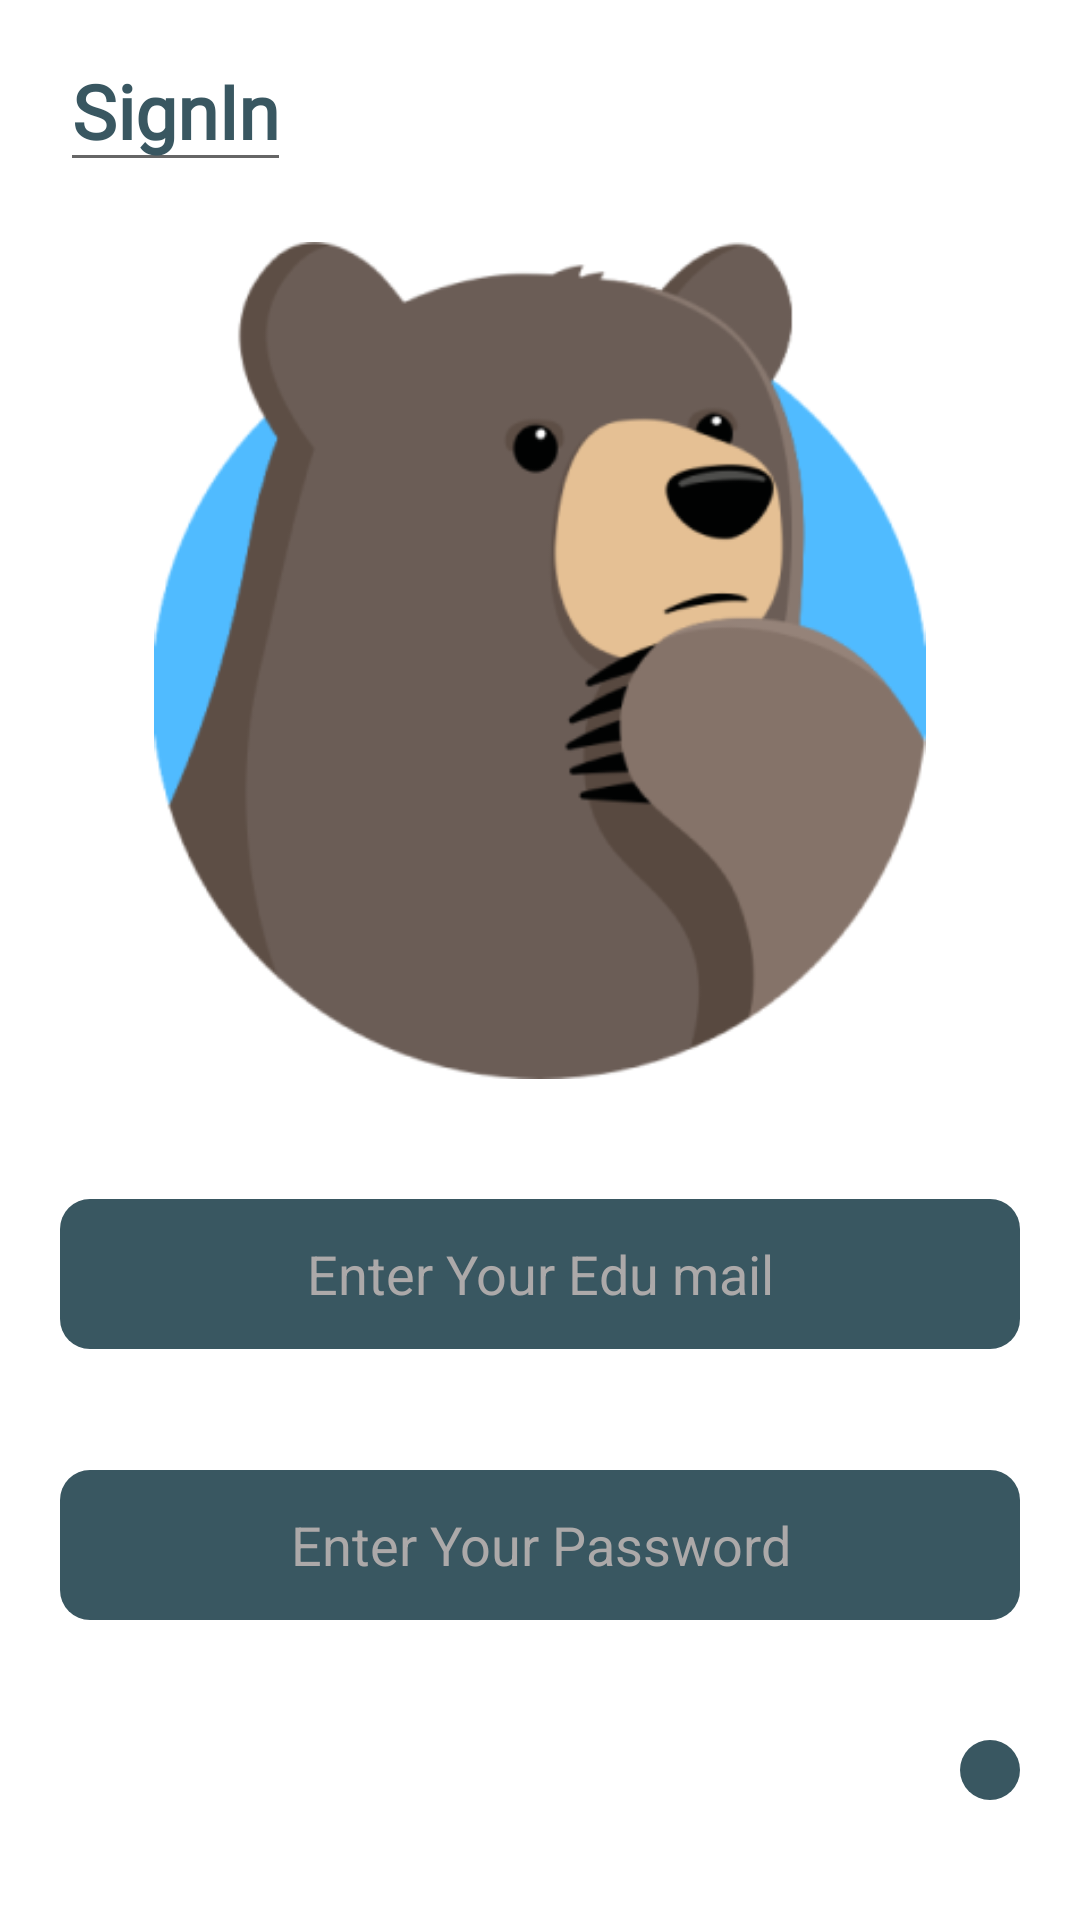

Android layout source for this screen:
<!-- AndroidManifest.xml: application theme Theme.NoteSharecom -->
<!-- res/layout/fragment_signin.xml -->
<?xml version="1.0" encoding="utf-8"?>
<androidx.constraintlayout.widget.ConstraintLayout xmlns:android="http://schemas.android.com/apk/res/android"
    xmlns:app="http://schemas.android.com/apk/res-auto"
    xmlns:tools="http://schemas.android.com/tools"
    android:layout_width="match_parent"
    android:layout_height="match_parent"
    tools:context=".MainActivity">

    <EditText
        android:id="@+id/signup"
        android:layout_width="wrap_content"
        android:layout_height="wrap_content"
        android:text="SignIn"
        app:layout_constraintLeft_toLeftOf="parent"
        app:layout_constraintTop_toTopOf="parent"
        android:layout_marginLeft="20dp"
        android:layout_marginTop="10dp"
        android:textColor="@color/green"
        android:textStyle="bold"
        android:textSize="25sp"
        android:fontFamily="@font/inter"/>

    <ImageView
        android:id="@+id/imageView"
        android:layout_width="280dp"
        android:layout_height="279dp"
        android:layout_marginTop="20dp"
        app:layout_constraintEnd_toEndOf="parent"
        app:layout_constraintStart_toStartOf="parent"
        app:layout_constraintTop_toBottomOf="@+id/signup"
        app:srcCompat="@drawable/bear" />

    <EditText
        android:id="@+id/signinmail"
        android:layout_width="320dp"
        android:layout_height="50dp"
        android:hint="Enter Your Edu mail"
        android:textColor="@color/black"
        android:inputType="textEmailAddress"
        android:background="@drawable/custom_button"
        android:textColorHint="@color/hint"
        android:gravity="center"
        app:layout_constraintBottom_toTopOf="@id/signinpassword"
        app:layout_constraintStart_toStartOf="parent"
        app:layout_constraintEnd_toEndOf="parent"
        app:layout_constraintTop_toBottomOf="@id/imageView"/>


    <EditText
        android:id="@+id/signinpassword"
        android:layout_width="320dp"
        android:layout_height="50dp"
        android:hint="Enter Your Password"
        android:textColor="@color/black"
        android:inputType="textEmailAddress"
        android:background="@drawable/custom_button"
        android:textColorHint="@color/hint"
        android:gravity="center"
        app:layout_constraintBottom_toTopOf="@id/signinbutton"
        app:layout_constraintStart_toStartOf="parent"
        app:layout_constraintEnd_toEndOf="parent"
        app:layout_constraintTop_toBottomOf="@id/signinmail"/>

    <ImageView
        android:id="@+id/signinbutton"
        android:layout_width="wrap_content"
        android:layout_height="wrap_content"
        android:background="@drawable/custom_edittext"
        android:padding="10dp"
        android:paddingHorizontal="30dp"
        android:src="@drawable/arrow"
        app:layout_constraintBottom_toBottomOf="parent"
        app:layout_constraintEnd_toEndOf="@+id/signinpassword"
        app:layout_constraintTop_toBottomOf="@+id/signinpassword" />
</androidx.constraintlayout.widget.ConstraintLayout>
<!-- resources referenced by this layout -->
<resources>
  <color name="black">#FF000000</color>
  <color name="green">#395761</color>
  <color name="hint">#ACA9A9</color>
  <!-- drawable bear: jpeg bitmap (drawable, 22670 bytes) -->
  <!-- drawable custom_button (drawable) -->
  <?xml version="1.0" encoding="utf-8"?>
  <shape xmlns:android="http://schemas.android.com/apk/res/android"
      android:shape="rectangle"
      android:tint="#395761">
  
      <corners android:radius="10dp"/>
      <stroke android:color="#E4E1E1" android:width="0dp"/>
  
  </shape>
  <!-- drawable custom_edittext (drawable) -->
  <?xml version="1.0" encoding="utf-8"?>
  <shape xmlns:android="http://schemas.android.com/apk/res/android"
      android:shape="rectangle"
      android:tint="#395761">
  
      <corners android:radius="10dp"/>
      <stroke android:color="#395761" android:width="0dp"/>
  
  </shape>
  <style name="Theme.NoteSharecom" parent="Theme.MaterialComponents.DayNight.NoActionBar">
          
          <item name="colorPrimary">#395761</item>
          <item name="colorPrimaryVariant">#395761</item>
          <item name="colorOnPrimary">@color/white</item>
          
          <item name="colorSecondary">@color/teal_200</item>
          <item name="colorSecondaryVariant">@color/teal_700</item>
          <item name="colorOnSecondary">@color/black</item>
          
          <item name="android:statusBarColor" tools:targetApi="l">?attr/colorPrimaryVariant</item>
          
      </style>
  <color name="white">#FFFFFFFF</color>
  <color name="teal_200">#FF03DAC5</color>
  <color name="teal_700">#FF018786</color>
</resources>
